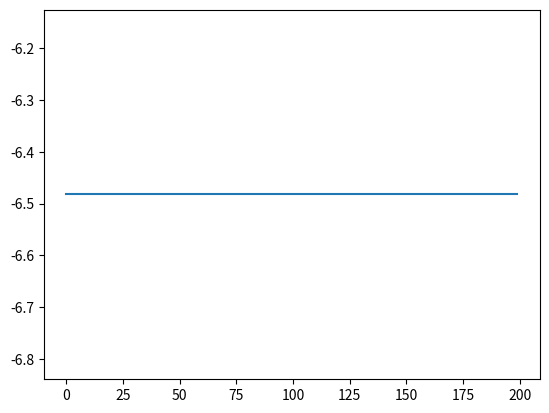

The matplotlib source for this figure:
import random
import math
import matplotlib.pyplot as plt
#------------------------------------------------------------------------------
# TO CUSTOMIZE THIS PSO CODE TO SOLVE UNCONSTRAINED OPTIMIZATION PROBLEMS, CHANGE THE PARAMETERS IN THIS SECTION ONLY:
# THE FOLLOWING PARAMETERS MUST BE CHANGED.
def objective_function(x):
    y = 3*(1-x[0])**2*math.exp(-x[0]**2 - (x[1]+1)**2) - 10*(x[0]/5 - x[0]**3 - x[1]**5)*math.exp(-x[0]**2 - x[1]**2) -1/3*math.exp(-(x[0]+1)**2 - x[1]**2);
    return y

bounds=[(-3,3),(-3,3)]   # upper and lower bounds of variables
nv = 2                   # number of variables
mm = -1                   # if minimization problem, mm = -1; if maximization problem, mm = 1

# THE FOLLOWING PARAMETERS ARE OPTINAL.
particle_size=100         # number of particles
iterations=200           # max number of iterations
w=0.85                    # inertia constant
c1=1                    # cognative constant
c2=2                     # social constant
# END OF THE CUSTOMIZATION SECTION
#------------------------------------------------------------------------------
class Particle:
    def __init__(self,bounds):
        self.particle_position=[]                     # particle position
        self.particle_velocity=[]                     # particle velocity
        self.local_best_particle_position=[]          # best position of the particle
        self.fitness_local_best_particle_position= initial_fitness  #initial objective function value of the best particle position
        self.fitness_particle_position= initial_fitness             #objective function value of the particle position

        for i in range(nv):
            self.particle_position.append(random.uniform(bounds[i][0],bounds[i][1]))
            self.particle_velocity.append(random.uniform(-1,1))

    def evaluate(self,objective_function):
        self.fitness_particle_position=objective_function(self.particle_position)
        if mm == -1:
            if self.fitness_particle_position < self.fitness_local_best_particle_position:
                self.local_best_particle_position=self.particle_position                  # update the local best
                self.fitness_local_best_particle_position=self.fitness_particle_position  # update the fitness of the local best

        if mm == 1:
            if self.fitness_particle_position > self.fitness_local_best_particle_position:
                self.local_best_particle_position=self.particle_position                  # update the local best
                self.fitness_local_best_particle_position=self.fitness_particle_position  # update the fitness of the local best


    def update_velocity(self,global_best_particle_position):
        for i in range(nv):
            r1=random.random()
            r2=random.random()

            cognitive_velocity = c1*r1*(self.local_best_particle_position[i] - self.particle_position[i])
            social_velocity = c2*r2*(global_best_particle_position[i] - self.particle_position[i])
            self.particle_velocity[i] = w*self.particle_velocity[i]+ cognitive_velocity + social_velocity

    def update_position(self,bounds):
        for i in range(nv):
            self.particle_position[i]=self.particle_position[i]+self.particle_velocity[i]

            # check and repair to satisfy the upper bounds
            if self.particle_position[i]>bounds[i][1]:
                self.particle_position[i]=bounds[i][1]

            # check and repair to satisfy the lower bounds
            if self.particle_position[i]<bounds[i][1]:
                self.particle_position[i]=bounds[i][1]



class PSO():
    def __init__(self,objective_function,bounds,particle_size,iterations):

        fitness_global_best_particle_position=initial_fitness
        global_best_particle_position=[]

        swarm_particle=[]
        for i in range(particle_size):
            swarm_particle.append(Particle(bounds))
        A=[]

        for i in range(iterations):
            for j in range(particle_size):
                swarm_particle[j].evaluate(objective_function)

                if mm ==-1:
                    if swarm_particle[j].fitness_particle_position < fitness_global_best_particle_position:
                        global_best_particle_position = list(swarm_particle[j].particle_position)
                        fitness_global_best_particle_position = float(swarm_particle[j].fitness_particle_position)

                if mm ==1:
                    if swarm_particle[j].fitness_particle_position > fitness_global_best_particle_position:
                        global_best_particle_position = list(swarm_particle[j].fitness_particle_position)
                        fitness_global_best_particle_position =  float(swarm_particle[j].fitness_particle_position)

            for j in range(particle_size):
                swarm_particle[j].update_velocity(global_best_particle_position)
                swarm_particle[j].update_position(bounds)

            A.append(fitness_global_best_particle_position)


        print('Optimal solution:', global_best_particle_position)
        print('Objective function value:', fitness_global_best_particle_position)
        print('Evolutionary process of the objective function value:')
        plt.plot(A)
        plt.show()

#-------------------------------------------------------------------------------
if mm == -1:
    initial_fitness = float("inf")
if mm == 1:
    initial_fitness = -float("inf")
#-------------------------------------------------------------------------------

PSO(objective_function,bounds,particle_size,iterations)